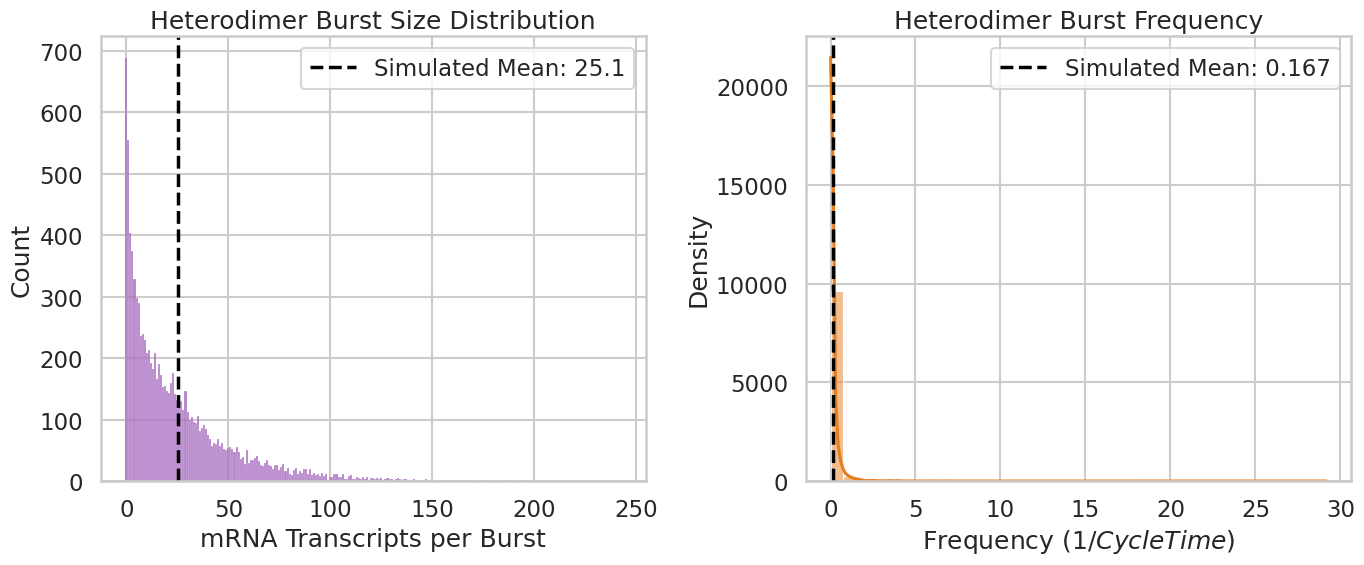

Reproduce this figure in Python.
import numpy as np
import pandas as pd
import seaborn as sns
import matplotlib.pyplot as plt

def simulate_heterodimer_bursts(alpha_s, beta_s, alpha_n, beta_n, k_y, n_bursts):
    """
    Simulates the heterodimer model phenomenologically.
    It calculates the exact time spent meandering in the active states (tau_on),
    then draws the burst size from a Poisson distribution at the end.
    """
    burst_records = []
    
    # Pre-calculate OFF state exit rate
    rate_leave_off = alpha_s + alpha_n
    
    for _ in range(n_bursts):
        # ==========================================
        # 1. THE OFF STATE
        # ==========================================
        # Draw the time spent in (0,0)
        tau_off = np.random.exponential(1.0 / rate_leave_off)
        
        # Determine which state initiates the burst
        prob_s_binds_first = alpha_s / rate_leave_off
        current_state = 1 if np.random.rand() < prob_s_binds_first else 2
        
        # ==========================================
        # 2. THE ON STATE (The Meandering Timer)
        # ==========================================
        tau_on = 0.0
        
        # Loop continues until the system falls back to state 0 (0,0)
        while current_state != 0:
            if current_state == 1: # State (1,0): Sox2 Bound
                rate_leave = beta_s + alpha_n
                tau_on += np.random.exponential(1.0 / rate_leave)
                # Next state: Unbind to (0,0) or Bind Nanog to (1,1)
                current_state = 0 if np.random.rand() < (beta_s / rate_leave) else 3
                
            elif current_state == 2: # State (0,1): Nanog Bound
                rate_leave = beta_n + alpha_s
                tau_on += np.random.exponential(1.0 / rate_leave)
                # Next state: Unbind to (0,0) or Bind Sox2 to (1,1)
                current_state = 0 if np.random.rand() < (beta_n / rate_leave) else 3
                
            elif current_state == 3: # State (1,1): Both Bound
                rate_leave = beta_s + beta_n
                tau_on += np.random.exponential(1.0 / rate_leave)
                # Next state: Sox2 unbinds to (0,1) or Nanog unbinds to (1,0)
                current_state = 2 if np.random.rand() < (beta_s / rate_leave) else 1

        # ==========================================
        # 3. PHENOMENOLOGICAL BURST DRAW
        # ==========================================
        # Draw the total burst size based on the total time spent ON
        burst_size = np.random.poisson(1/k_y * tau_on)
        
        # Calculate macroscopic cycle metrics
        cycle_time = tau_off + tau_on
        burst_frequency = 1.0 / cycle_time
        
        burst_records.append({
            'Burst Size': burst_size,
            'Burst Frequency': burst_frequency,
            'Tau ON': tau_on,
            'Tau OFF': tau_off
        })

    return pd.DataFrame(burst_records)

# ==========================================
# Execution and Plotting
# ==========================================

# 1. Define Model Parameters
alpha_s, beta_s = 0.5, 0.06   # Sox2 rates
alpha_n, beta_n = 0.2, 0.2  # Nanog rates
k_y = 1.0                   # Transcription rate 
n_bursts = 10000             # Number of bursts to simulate

# 2. Run Simulation
df = simulate_heterodimer_bursts(alpha_s, beta_s, alpha_n, beta_n, k_y, n_bursts)

# 3. Plotting with Seaborn
sns.set_theme(style="whitegrid", context="talk")
fig, axes = plt.subplots(1, 2, figsize=(14, 6))

# Plot 1: Burst Size Distribution
sns.histplot(data=df, x='Burst Size', discrete=True, color='#9b59b6', ax=axes[0])
mean_burst = df['Burst Size'].mean()
axes[0].axvline(mean_burst, color='black', linestyle='--', linewidth=2.5, label=f'Simulated Mean: {mean_burst:.1f}')
axes[0].set_title('Heterodimer Burst Size Distribution')
axes[0].set_xlabel('mRNA Transcripts per Burst')
axes[0].set_ylabel('Count')
axes[0].legend()

# Plot 2: Burst Frequency Distribution
sns.histplot(data=df, x='Burst Frequency', kde=True, bins=40, color='#e67e22', ax=axes[1])
mean_freq = df['Burst Frequency'].mean()
axes[1].axvline(mean_freq, color='black', linestyle='--', linewidth=2.5, label=f'Simulated Mean: {mean_freq:.3f}')
axes[1].set_title('Heterodimer Burst Frequency')
axes[1].set_xlabel('Frequency ($1 / Cycle Time$)')
axes[1].set_ylabel('Density')
axes[1].legend()

plt.tight_layout()
plt.show()
